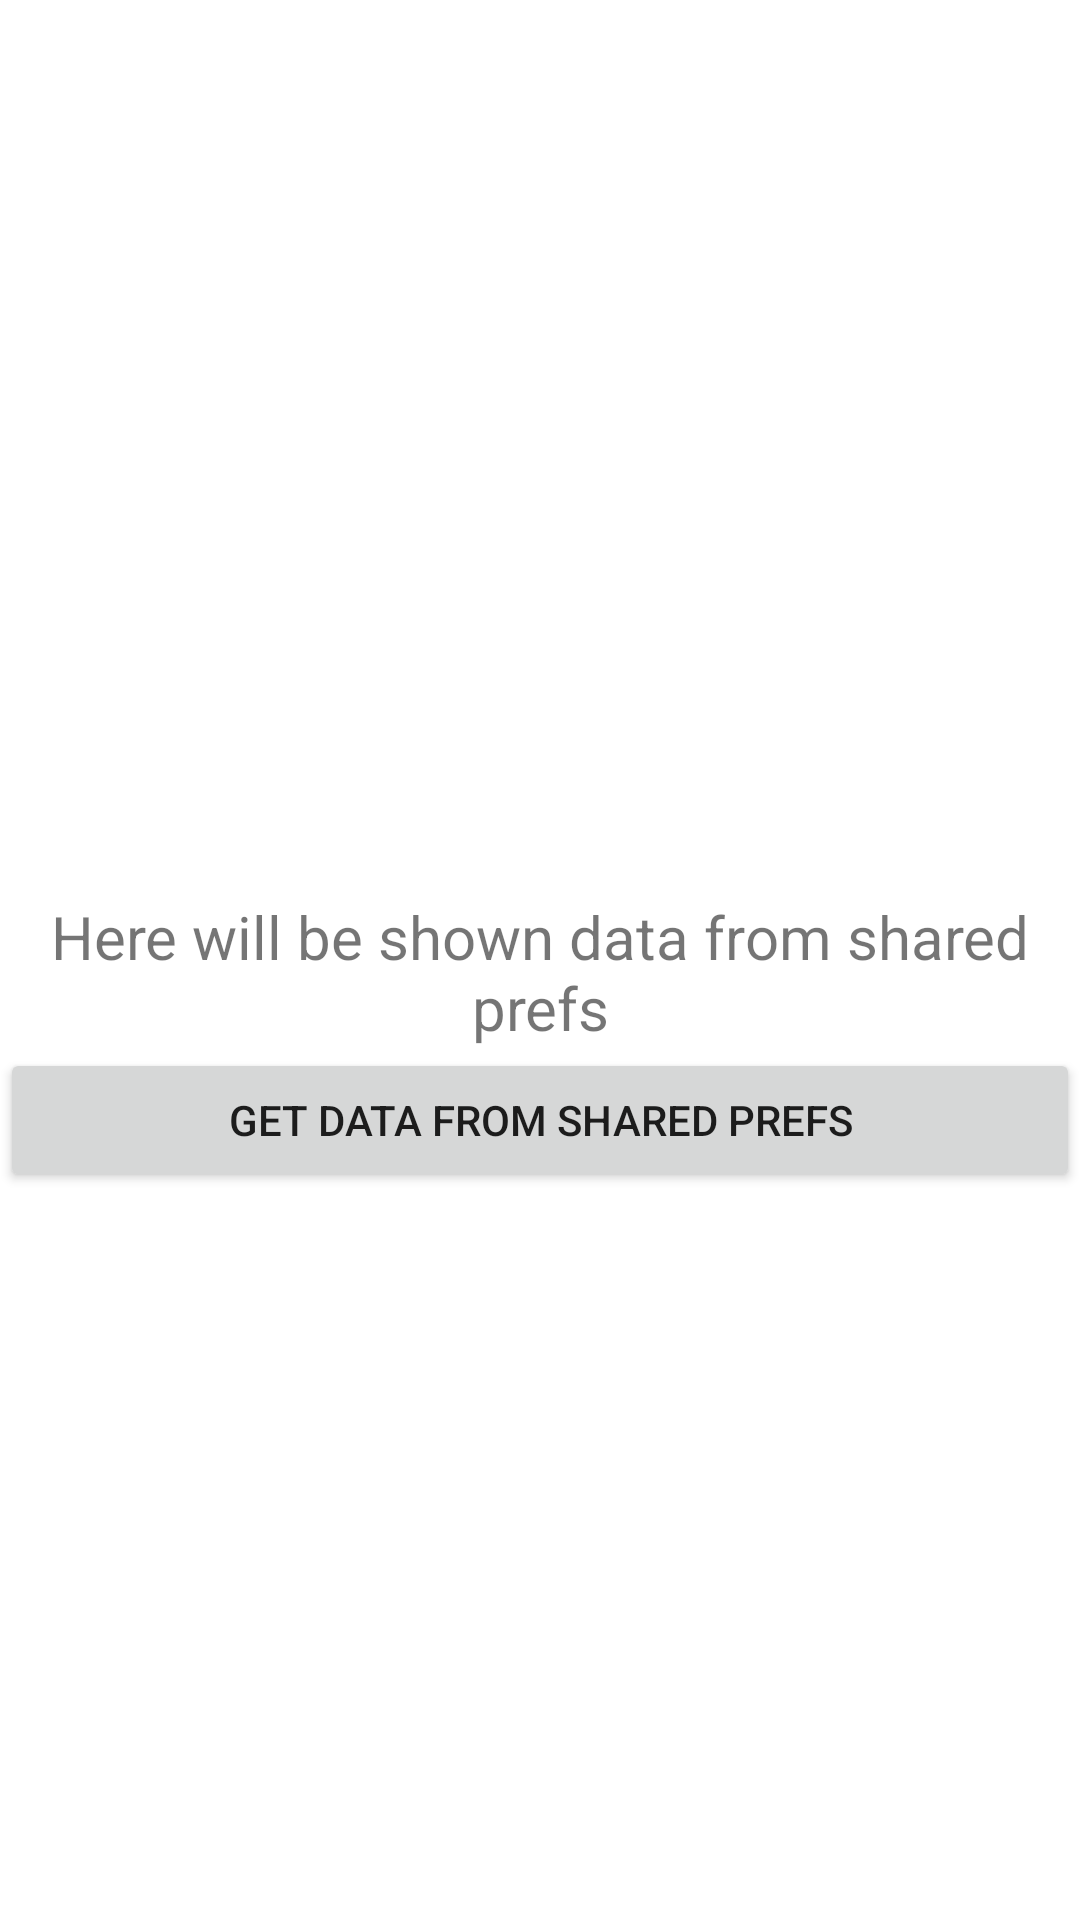

Layout XML and referenced resources for this Android screen:
<!-- AndroidManifest.xml: application theme Theme.RemoteDataProject -->
<!-- res/layout/fragment_slideshow.xml -->
<?xml version="1.0" encoding="utf-8"?>
<androidx.constraintlayout.widget.ConstraintLayout xmlns:android="http://schemas.android.com/apk/res/android"
    xmlns:app="http://schemas.android.com/apk/res-auto"
    xmlns:tools="http://schemas.android.com/tools"
    android:layout_width="match_parent"
    android:layout_height="match_parent"
    tools:context=".ui.slideshow.SlideshowFragment">

    <TextView
        android:id="@+id/text_slideshow"
        android:layout_width="match_parent"
        android:layout_height="wrap_content"
        android:layout_marginStart="8dp"
        android:layout_marginTop="8dp"
        android:layout_marginEnd="8dp"
        android:textAlignment="center"
        android:textSize="20sp"
        android:text="Here will be shown data from shared prefs"
        app:layout_constraintBottom_toBottomOf="parent"
        app:layout_constraintEnd_toEndOf="parent"
        app:layout_constraintStart_toStartOf="parent"
        app:layout_constraintTop_toTopOf="parent" />

    <androidx.appcompat.widget.AppCompatButton
        android:id="@+id/btnGetData"
        android:layout_width="match_parent"
        android:layout_height="wrap_content"
        app:layout_constraintTop_toBottomOf="@id/text_slideshow"
        android:text="Get Data From Shared Prefs"
        />
</androidx.constraintlayout.widget.ConstraintLayout>
<!-- resources referenced by this layout -->
<resources>
  <style name="Theme.RemoteDataProject" parent="Theme.MaterialComponents.DayNight.DarkActionBar">
          
          <item name="colorPrimary">@color/purple_500</item>
          <item name="colorPrimaryVariant">@color/purple_700</item>
          <item name="colorOnPrimary">@color/white</item>
          
          <item name="colorSecondary">@color/teal_200</item>
          <item name="colorSecondaryVariant">@color/teal_700</item>
          <item name="colorOnSecondary">@color/black</item>
          
          <item name="android:statusBarColor">?attr/colorPrimaryVariant</item>
          
      </style>
  <!-- not gathered from this repository: default colours our renderer supplied (Android Studio template values) -->
  <color name="purple_500">#FF6200EE</color>
  <color name="purple_700">#FF3700B3</color>
  <color name="teal_200">#FF03DAC5</color>
  <color name="teal_700">#FF018786</color>
  <color name="black">#FF000000</color>
  <color name="white">#FFFFFFFF</color>
</resources>
